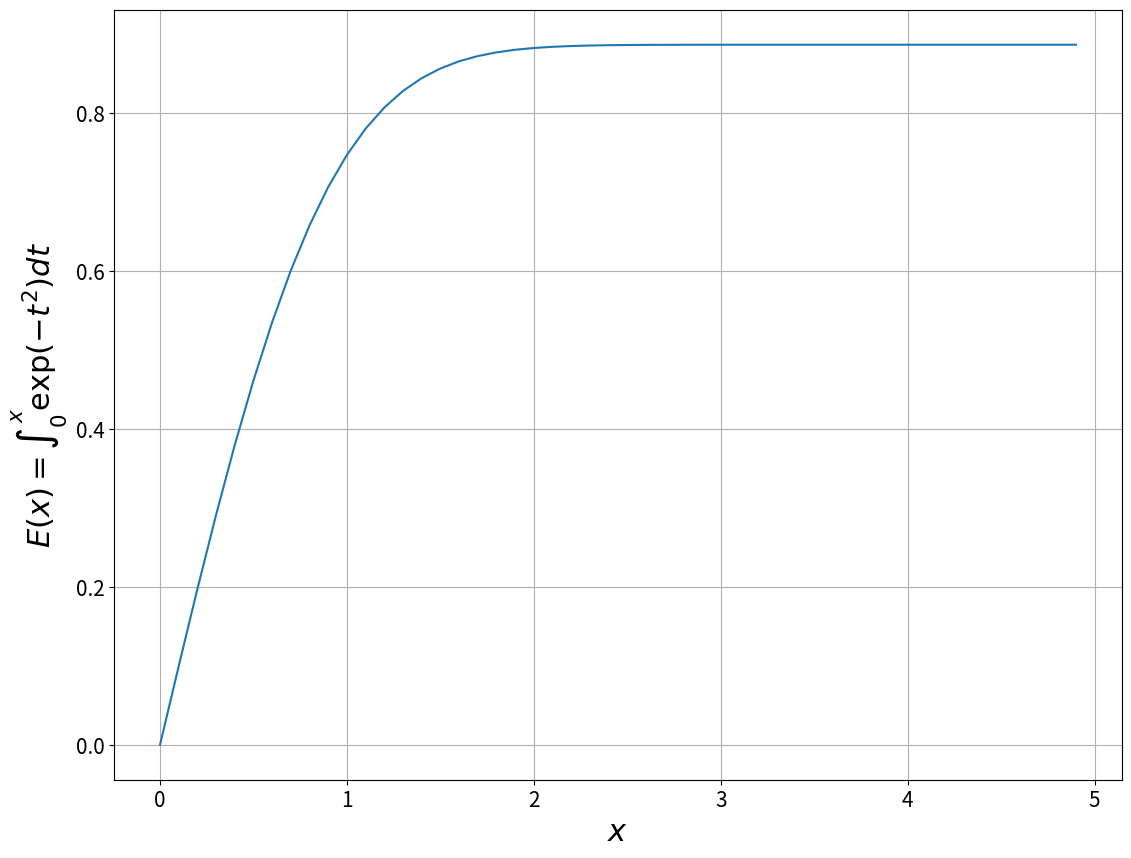

This figure's Python source:
#!/usr/bin/env python3
# -*- coding: utf-8 -*-
"""
Created on Thu Feb  7 15:25:22 2019

[redacted]
"""

import numpy as np
import matplotlib.pyplot as plt

def simpson(func, n,*args): #Integrate from args[0] to args[1]
    h=(args[1]-args[0])/n
    k=0.0
    t=args[0] + h
    for i in range(1,int(n/2) + 1):
        k += 4*func(t,*args[2:])
        t += 2*h

    t = args[0] + 2*h
    for i in range(1,int(n/2)):
        k += 2*func(t,*args[2:])
        t += 2*h
    return (h/3)*(func(args[0],*args[2:])+func(args[1],*args[2:])+k)

f = lambda t:np.exp(-t**2)

x = np.arange(0,5,0.1)
E = simpson(f,100,0.,x)

plt.figure(figsize=(13,10))
plt.plot(x,E)
plt.grid()
plt.xlabel(r'$x$',size=22)
plt.ylabel(r'$E(x)=\int_0^x \exp (-t^2) dt$',size=22)
plt.tick_params(axis='both', which='major', labelsize=15)
plt.tick_params(axis='both', which='minor', labelsize=12)
plt.savefig('3.png')
plt.show()